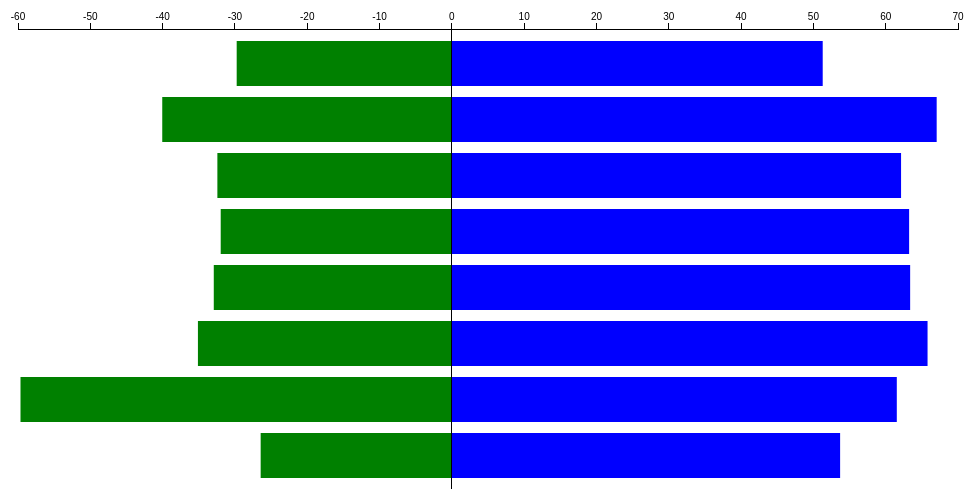
D3 v3 page, settled after 360 driven frames (6 s of simulated time); the page loaded 1 data file(s).


// ── ../static/bargraph1.js
var margin = {top: 30, right: 10, bottom: 10, left: 10},
    width = 960 - margin.left - margin.right,
    height = 500 - margin.top - margin.bottom;

var x = d3.scale.linear()
    .range([0, width]);
// add the tooltip area to the webpage
var tooltip = d3.select("body").append("div")
    .attr("class", "tooltip")
    .style("opacity", 0);

var y = d3.scale.ordinal()
    .rangeRoundBands([0, height], .2);

var xAxis = d3.svg.axis()
    .scale(x)
    .orient("top");

var svg = d3.select("body").append("svg")
    .attr("width", width + margin.left + margin.right)
    .attr("height", height + margin.top + margin.bottom)
  .append("g")
    .attr("transform", "translate(" + margin.left + "," + margin.top + ")");

d3.tsv("/static/SonaliMarne.tsv", type, function(error, data) {
  x.domain(d3.extent(data, function(d) { return d.latitude; })).nice();
  y.domain(data.map(function(d) { return d.time; }));

  svg.selectAll(".bar")
      .data(data)
    .enter().append("rect")
      .attr("class", function(d) { return d.latitude < 0 ? "bar negative" : "bar positive"; })
      .attr("x", function(d) { return x(Math.min(0, d.latitude)); })
      .attr("y", function(d) { return y(d.time); })
      .attr("width", function(d) { return Math.abs(x(d.latitude) - x(0)); })
      .attr("height", y.rangeBand())
      .on("mouseover", function(d) {
          tooltip.transition()
               .duration(200)
               .style("opacity", .9);
          tooltip.html(d.time + "<br/> ( Latitude : "+ d.latitude 
	        + ")")
               .style("left", (d3.event.pageX + 4) + "px")
               .style("top", (d3.event.pageY - 4) + "px");
      })
      .on("mouseout", function(d) {
          tooltip.transition()
               .duration(500)
               .style("opacity", 0);
      });

  svg.append("g")
      .attr("class", "x axis")
      .call(xAxis);

  svg.append("g")
      .attr("class", "y axis")
    .append("line")
      .attr("x1", x(0))
      .attr("x2", x(0))
      .attr("y2", height);
});

function type(d) {
  d.latitude = +d.latitude;
  return d;
}


### data: ../static/SonaliMarne.tsv
time	latitude	longitude	depth	mag	place
18-Jun-15	40.21	-121.3	7.84	2.87	14km SW of Chester, California
18-Jun-15	46.15	-120.7	9.5	3.14	37km NNE of Goldendale, Washington
18-Jun-15	19.08	-65.47	51	3.2	81km NNE of Vieques, Puerto Rico
18-Jun-15	-11.38	163.3	30.45	4.7	179km SE of Kirakira, Solomon Islands
18-Jun-15	42.78	-100.5	5	3.3	11km SSE of Valentine, Nebraska
18-Jun-15	21.69	143.1	298.8	5	226km NW of Farallon de Pajaros, Norther…
18-Jun-15	18.64	-66.83	13	2.8	17km N of Hatillo, Puerto Rico
18-Jun-15	-19.14	169.6	30.63	5.1	57km NE of Isangel, Vanuatu
18-Jun-15	19.84	-66.12	25	3.3	152km N of San Juan, Puerto Rico
18-Jun-15	18.83	-67.48	4	2.9	54km NW of San Antonio, Puerto Rico
18-Jun-15	-29.76	-177.5	43.2	4.7	69km SE of Raoul Island, New Zealand
18-Jun-15	33.27	-116.8	10.67	2.61	4km NW of Lake Henshaw, California
18-Jun-15	51.29	178.8	25.26	5	77km SSE of Little Sitkin Island, Alaska
18-Jun-15	19.46	-65.83	40	3.2	113km NNE of San Juan, Puerto Rico
18-Jun-15	2.775	128.5	212.9	5.3	129km NNE of Tobelo, Indonesia
18-Jun-15	18.83	-64.22	39	2.8	61km NE of Road Town, British Virgin Isl…
17-Jun-15	38.35	-122.4	10.22	2.75	6km SSW of Yountville, California
17-Jun-15	36.8	-121.5	6.75	2.56	5km SSE of San Juan Bautista, California
17-Jun-15	17.43	145.9	131.1	4.8	75km S of Pagan, Northern Mariana Island…
17-Jun-15	67.05	-143.5	28.2	3	95km NE of Fort Yukon, Alaska
17-Jun-15	36.29	-97.52	5	4.2	20km W of Perry, Oklahoma
17-Jun-15	62.88	-149.7	67.6	2.6	65km NNE of Talkeetna, Alaska
17-Jun-15	38.2	-122.7	5.48	2.5	4km SW of Petaluma, California
17-Jun-15	36.8	-121.5	7.01	2.62	5km SSE of San Juan Bautista, California
17-Jun-15	24.01	142.1	30.99	4.7	112km SE of Iwo Jima, Japan
17-Jun-15	52.19	-169.9	36.6	3.2	72km SE of Yunaska Island, Alaska
17-Jun-15	51.56	-175.6	32.2	4.5	83km ESE of Adak, Alaska
17-Jun-15	-6.129	130.3	128.6	4	233km NNW of Saumlaki, Indonesia
17-Jun-15	-35.36	-17.39	10	7	Southern Mid-Atlantic Ridge
17-Jun-15	-32.62	179.4	401.2	4.6	204km SW of L'Esperance Rock, New Zealan…
17-Jun-15	-5.498	146.9	192.7	4.5	130km ESE of Madang, Papua New Guinea
17-Jun-15	1.506	98.95	104.7	4.6	32km SE of Sibolga, Indonesia
17-Jun-15	-20.3	-70.64	40.7	4.6	52km W of Iquique, Chile
17-Jun-15	-21.48	-66.78	222.6	4.6	82km SW of Atocha, Bolivia
17-Jun-15	-3.144	147.2	10	4.7	124km S of Lorengau, Papua New Guinea
17-Jun-15	18.57	-65.03	8	2.7	27km NNW of Charlotte Amalie, U.S. Virgi…
17-Jun-15	28.3	85.88	10	4.4	18km NNW of Chongdui, China
17-Jun-15	-40.05	176.7	52.78	4.2	47km SSW of Hastings, New Zealand
17-Jun-15	31.47	-115.5	6	3.14	89km SSW of Alberto Oviedo Mota, B.C., M…
17-Jun-15	27.87	85.34	22	4.3	18km N of Kathmandu, Nepal
17-Jun-15	27.72	85.26	7.4	3.8	4km NNW of Kirtipur, Nepal
16-Jun-15	62.13	-123.8	14.36	4.2	126km S of Wrigley, Canada
16-Jun-15	-6.673	121.5	15.78	4.1	182km SW of Baubau, Indonesia
16-Jun-15	-5.367	146.3	141.1	4.4	55km ESE of Madang, Papua New Guinea
16-Jun-15	36.66	-98.46	7.294	2.7	13km SW of Cherokee, Oklahoma
16-Jun-15	38.39	-119.4	4.06	3.17	20km NW of Bridgeport, California
16-Jun-15	35.68	140.8	47.91	4.3	5km S of Hasaki, Japan
16-Jun-15	57.29	-156.2	0.3	2.5	134km W of Larsen Bay, Alaska
16-Jun-15	19.14	-155.4	41.8	2.5	7km SSE of Pahala, Hawaii
16-Jun-15	19.07	-155.5	39.95	2.65	15km S of Pahala, Hawaii
16-Jun-15	19.13	-155.5	49.4	2.79	10km SSW of Pahala, Hawaii
16-Jun-15	33.86	-120.3	1.68	2.57	17km WSW of Santa Rosa Is., California
16-Jun-15	-6.469	130	159	4.5	219km NW of Saumlaki, Indonesia
16-Jun-15	40.37	-125.2	15.63	2.68	81km WSW of Ferndale, California
16-Jun-15	7.502	125.8	52.31	4.4	0km ENE of New Leyte, Philippines
16-Jun-15	36.52	-97.28	4.871	3.1	18km S of Tonkawa, Oklahoma
16-Jun-15	58.19	-142.6	0.9	2.6	209km S of Cape Yakataga, Alaska
16-Jun-15	23.45	121.7	26.97	4.5	59km SSE of Hualian, Taiwan
16-Jun-15	-29.73	-70.09	10	4.6	68km ENE of Vicuna, Chile
16-Jun-15	-32.43	-68.77	136	4.5	51km N of Mendoza, Argentina
... 168 more rows